Run: headless pygame with SDL's dummy video driver; simulated clock (each Clock.tick advances the game by its frame time, no real sleeping); random seed 0; keys injected as events and as key.get_pressed() state; no mouse input.
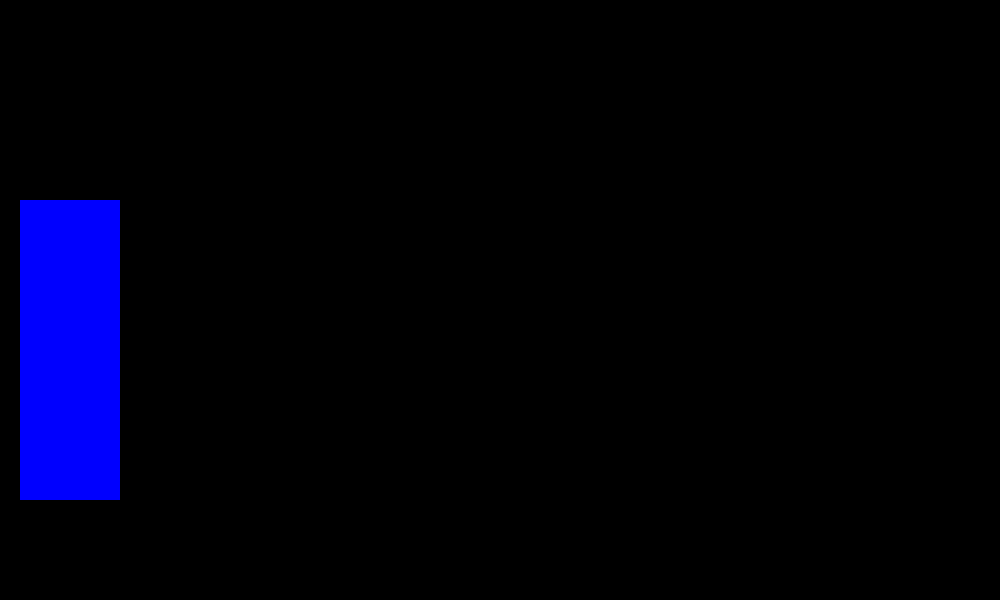
Frame 1 of 4 · flips 1–60 · no input
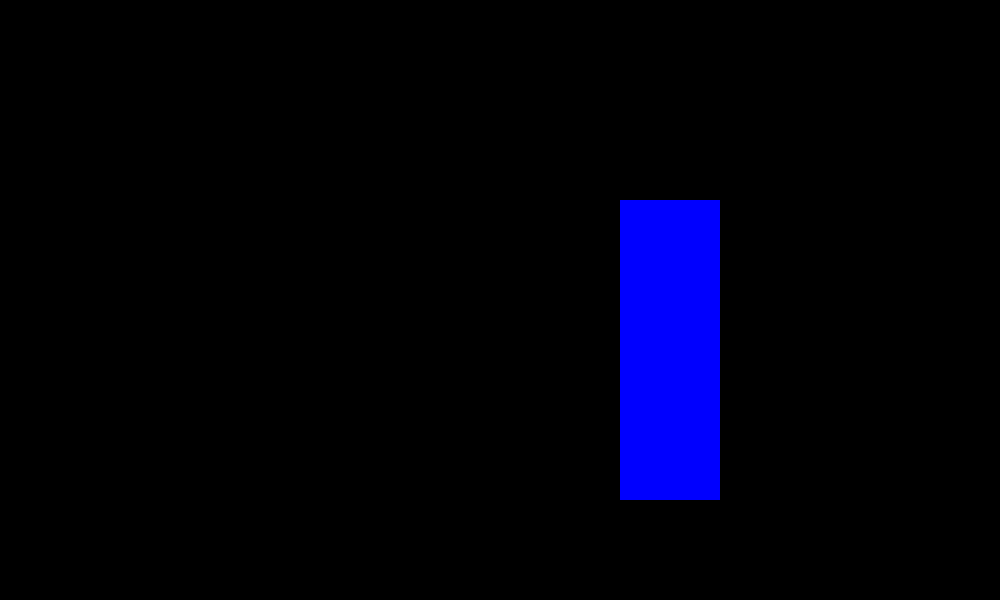
Frame 2 of 4 · flips 61–180 · tapped SPACE, RETURN · held RIGHT (→), D
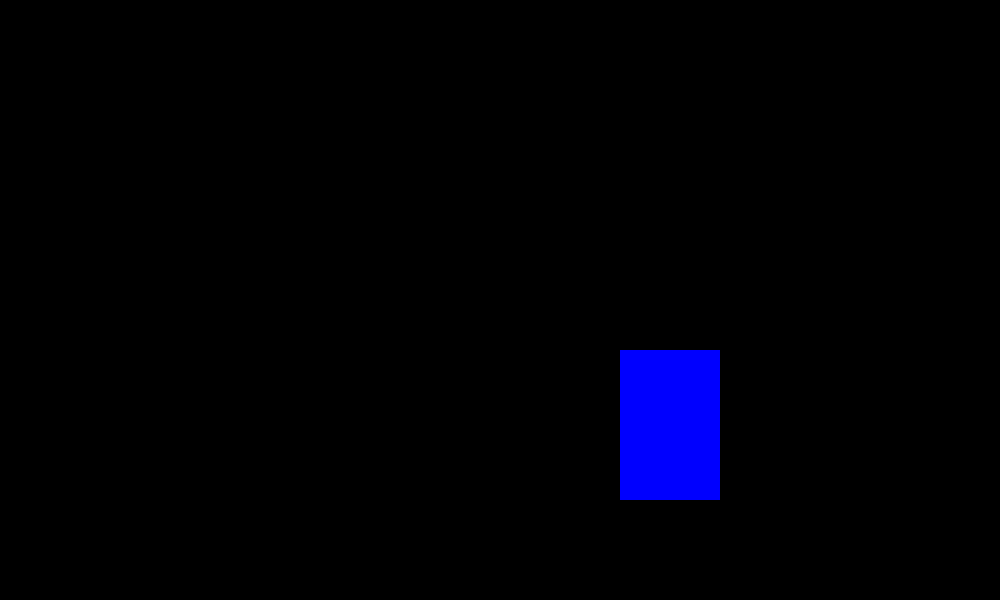
Frame 3 of 4 · flips 181–300 · held DOWN (↓), S
Frame 4 of 4 · flips 301–420 · held LEFT (←), A, UP (↑), W · screen same as frame 1, image omitted

The pygame program that drew these frames:

import pygame, math

'''
-block combat. big opposing blocks move together.
fist, feet, block hitboxes only appear when button
is pushed. duck, jump. head takes extra damage.
jab, punch, low kick, roundhouse, upper cut, fireball.
environmental hazards. Start this yourself in pygame
pieces folder. assign stuff to Aren for next class.
'''

pygame.init()

clock = pygame.time.Clock()
blue=(0,0,255)
red=(255,0,0)
green=(0,255,0)
surface = pygame.display.set_mode((1000,600))

gravity = 1
floor = 500
default_height = 300
player_width = 100
jump_power = 20
punch_size = 10
default_move_speed = 5
crouch_move_speed = 2


class Sprite:
    def __init__(self, surface, x, y, width, height):
        self.surface = surface
        self.x = x
        self.y = y
        self.dy = 0
        self.color = blue
        self.width = width
        self.height = height
        self.punching = False
        self.crouching = False
        self.facing_right = True

    def crouch(self):
        if self.crouching: #then un-crouch, stand back up
            self.y -= default_height/2
            self.height = default_height
        else: #then crouch
            self.y += default_height/2
            self.height = default_height/2
        self.crouching = not(self.crouching)

    def move(self):
        self.y += self.dy
        self.dy += gravity
        if self.y+self.height > floor:
            self.y = floor-self.height
            self.dy = 0

    def left(self):
        self.facing_right = False
        if self.crouching:
            self.x -= crouch_move_speed
        else:
            self.x -= default_move_speed

    def right(self):
        self.facing_right = True
        if self.crouching:
            self.x += crouch_move_speed
        else:
            self.x += default_move_speed

    def jump(self):
        if self.y+self.height == floor:
            self.dy = -jump_power
            if self.crouching: #uncrouch
                self.crouch()

    def draw(self):
        r = pygame.Rect(self.x, self.y,self.width,self.height)
        pygame.draw.rect(self.surface,self.color,r)
        if self.punching:
            if self.facing_right:
                r = pygame.Rect(self.x+self.width+10,
                                self.y+self.height/2,
                                punch_size,punch_size)
            else:
                r = pygame.Rect(self.x-10-punch_size,
                                self.y+self.height/2,
                                punch_size,punch_size)
            pygame.draw.rect(self.surface,red,r)


p1 = Sprite(surface, 20,20,player_width,default_height)

done=False
while not done:
    for event in pygame.event.get():
        if event.type == pygame.QUIT:
            done = True
        elif event.type == pygame.KEYDOWN:
            print(event.key)
            if event.key == pygame.K_ESCAPE:
                done = True
            elif event.key == 32: #space bar
                p1.punching = True
            elif event.key == 119: #w
                p1.jump()
            #Crouch
            elif event.key == 115: #s
                p1.crouch()
        elif event.type == pygame.KEYUP:
            if event.key == 32: #space bar
                p1.punching = False

    keys = pygame.key.get_pressed()
    if keys[97]: #a
        p1.left()
    if keys[100]: #d
        p1.right()

    p1.move()

    surface.fill((0,0,0))
    p1.draw()
    pygame.display.flip()
    clock.tick(30)
pygame.quit()
